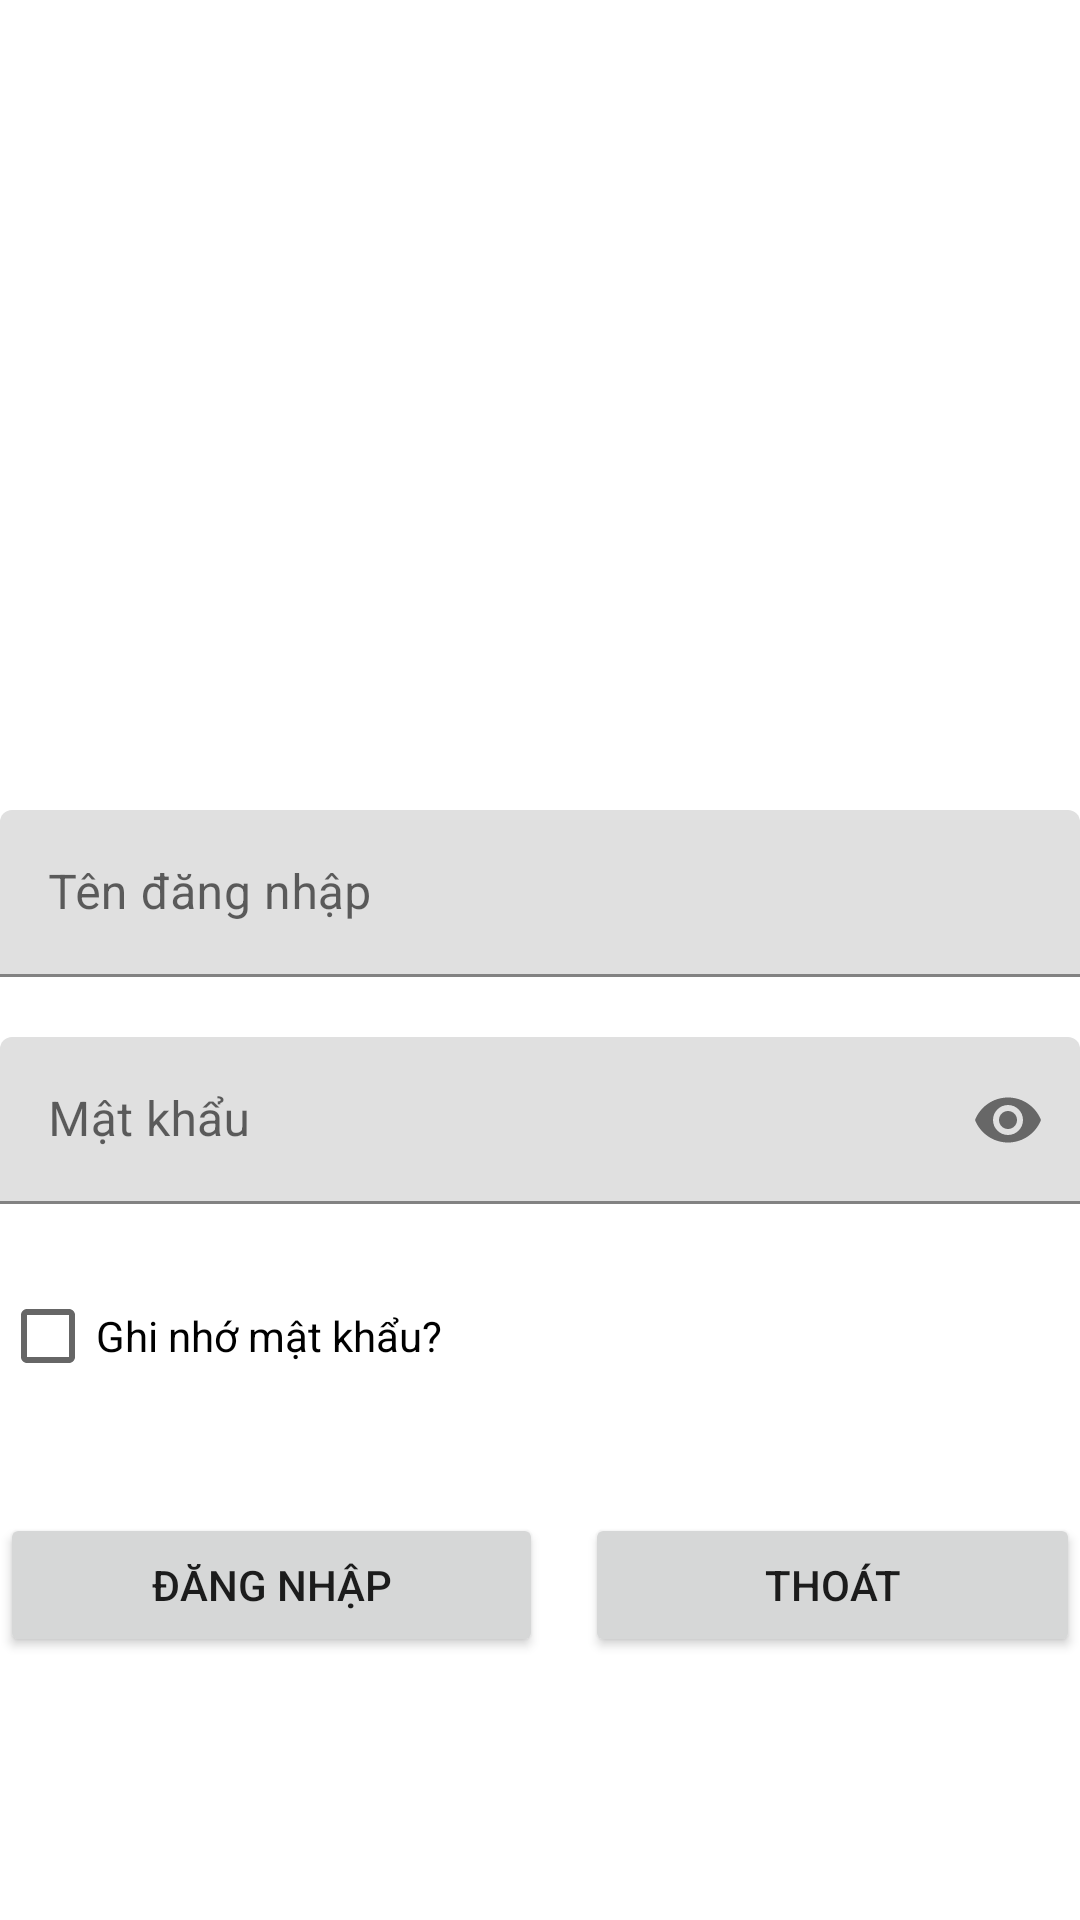

Here is an Android app screen rendered from its layout file. Give the layout XML and the strings, colors and styles it references.
<!-- AndroidManifest.xml: application theme Theme.Libmana -->
<!-- res/layout/activity_login.xml -->
<?xml version="1.0" encoding="utf-8"?>
<LinearLayout xmlns:android="http://schemas.android.com/apk/res/android"
    xmlns:app="http://schemas.android.com/apk/res-auto"
    xmlns:tools="http://schemas.android.com/tools"
    android:layout_width="match_parent"
    android:layout_height="match_parent"
    tools:context=".LoginActivity"
    android:layout_margin="15dp"
    android:orientation="vertical">
    
    <ImageView
        android:layout_width="100dp"
        android:layout_height="100dp"
        android:layout_gravity="center"
        android:src="@drawable/ic_supervised_user_circle"
        android:layout_marginTop="120dp"
        android:layout_marginBottom="50dp"/>

    <com.google.android.material.textfield.TextInputLayout
        android:layout_width="match_parent"
        android:layout_height="wrap_content"
        android:layout_marginBottom="20dp">

        <com.google.android.material.textfield.TextInputEditText
            android:id="@+id/edUserName"
            android:layout_width="match_parent"
            android:layout_height="wrap_content"
            android:hint="Tên đăng nhập"/>
    </com.google.android.material.textfield.TextInputLayout>
    <com.google.android.material.textfield.TextInputLayout
        android:layout_width="match_parent"
        android:layout_height="wrap_content"
        app:passwordToggleEnabled="true"
        android:layout_marginBottom="20dp">

        <com.google.android.material.textfield.TextInputEditText
            android:id="@+id/edPassWord"
            android:layout_width="match_parent"
            android:layout_height="wrap_content"
            android:inputType="textPassword"
            android:hint="Mật khẩu"/>
    </com.google.android.material.textfield.TextInputLayout>

    <CheckBox
        android:layout_width="match_parent"
        android:layout_height="wrap_content"
        android:text="Ghi nhớ mật khẩu?"
        android:id="@+id/chkRememberPass"
        android:layout_marginBottom="20dp"/>

    <LinearLayout
        android:layout_width="match_parent"
        android:layout_height="wrap_content"
        android:orientation="horizontal"
        android:layout_marginTop="15dp">

        <Button
            android:id="@+id/btnLogin"
            android:layout_width="wrap_content"
            android:layout_height="wrap_content"
            android:layout_weight="1"
            android:text="Đăng nhập"
            android:layout_marginRight="7dp"/>

        <Button
            android:id="@+id/btnCancel"
            android:layout_width="wrap_content"
            android:layout_height="wrap_content"
            android:layout_weight="1"
            android:text="Thoát"
            android:layout_marginLeft="7dp" />
    </LinearLayout>
</LinearLayout>
<!-- resources referenced by this layout -->
<resources>
  <style name="Theme.Libmana" parent="Theme.MaterialComponents.DayNight.NoActionBar">
          
          <item name="colorPrimary">@color/purple_500</item>
          <item name="colorPrimaryVariant">@color/purple_700</item>
          <item name="colorOnPrimary">@color/white</item>
          
          <item name="colorSecondary">@color/teal_200</item>
          <item name="colorSecondaryVariant">@color/teal_700</item>
          <item name="colorOnSecondary">@color/black</item>
          
          <item name="android:statusBarColor" tools:targetApi="l">?attr/colorPrimaryVariant</item>
          
      </style>
  <color name="purple_500">#FF6200EE</color>
  <color name="purple_700">#FF3700B3</color>
  <color name="white">#FFFFFFFF</color>
  <color name="teal_200">#FF03DAC5</color>
  <color name="teal_700">#FF018786</color>
  <color name="black">#FF000000</color>
</resources>
